Run: headless pygame with SDL's dummy video driver; simulated clock (each Clock.tick advances the game by its frame time, no real sleeping); random seed 0; keys injected as events and as key.get_pressed() state; no mouse input.
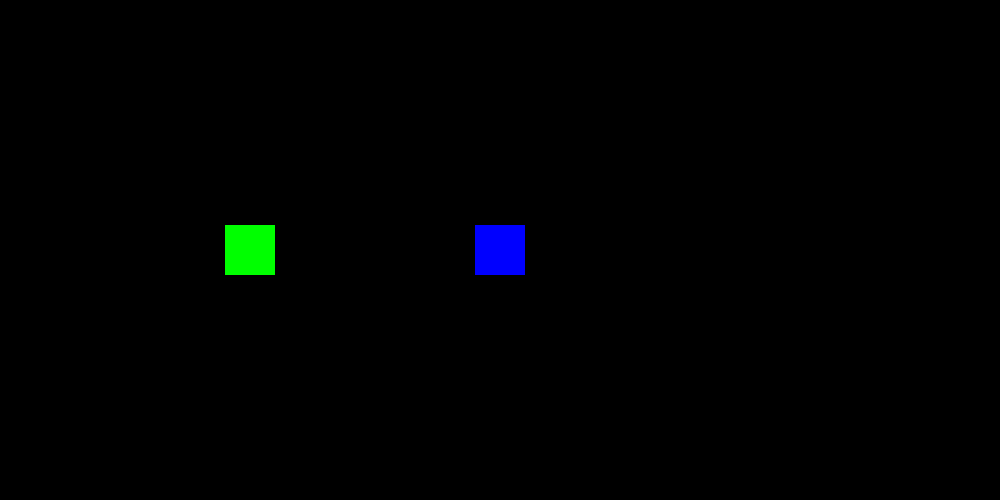
Frame 1 of 4 · flips 1–60 · no input
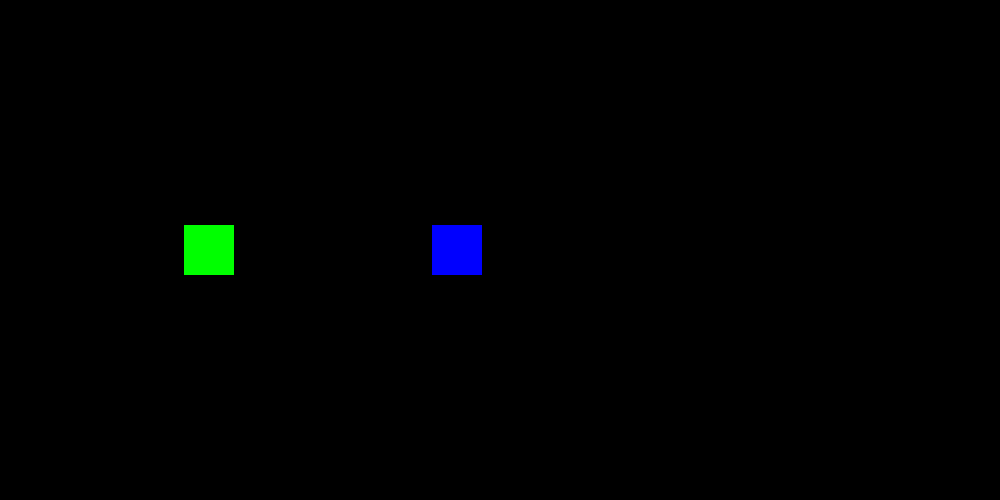
Frame 2 of 4 · flips 61–180 · tapped SPACE, RETURN · held RIGHT (→), D
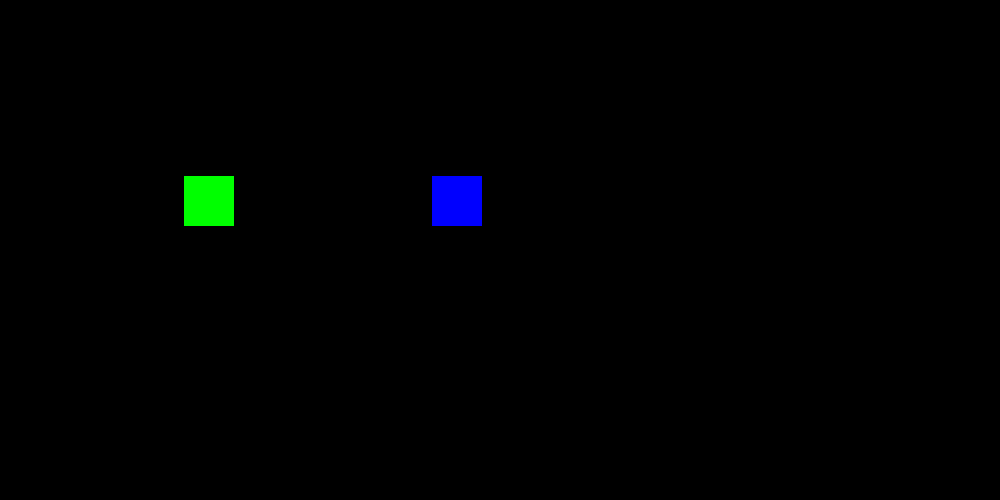
Frame 3 of 4 · flips 181–300 · held DOWN (↓), S
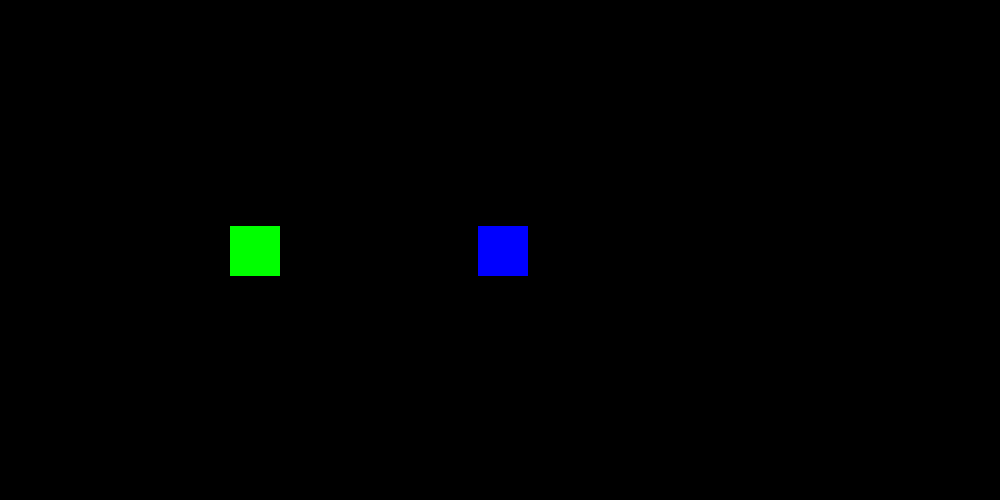
Frame 4 of 4 · flips 301–420 · held LEFT (←), A, UP (↑), W

The pygame program that drew these frames:

# импортируем библиотеки
import pygame
import random

width = 1000  # ширина игрового окна
height = 500 # высота игрового окна
fps = 60 # частота кадров в секунду
speed = 8 # скорость игрока

# Цвета (R, G, B)
black = (0, 0, 0)
white = (255, 255, 255)
red = (255, 0, 0)
green = (0, 255, 0)
blue = (0, 0, 255)

# игрок
class Player(pygame.sprite.Sprite):
    # init
    def __init__(self, color, wid, hei):
        pygame.sprite.Sprite.__init__(self) # наследование от Sprite
        self.image = pygame.Surface((50, 50)) # размер
        self.image.fill(color) # цвет
        self.rect = self.image.get_rect() # прямоугольник, который окружает объект
        self.rect.center = (wid, hei) # распологаем игрока по центру экрана

    # update
    def update_speed(self):
        # задаём скорость
        self.speedx = 0
        self.speedy = 0
        # нажатие клавиш
        keystate = pygame.key.get_pressed()
        # влево
        if keystate[pygame.K_a]:
            self.speedx = -speed
        # вправо
        if keystate[pygame.K_d]:
            self.speedx = speed
        # вверх
        if keystate[pygame.K_w]:
            self.speedy = -speed
        # вниз
        if keystate[pygame.K_s]:
            self.speedy = speed
        # операции с координатами
        self.rect.x += self.speedx
        self.rect.y += self.speedy
        # ограничения
        # лево / право
        if self.rect.right < 0:
            self.rect.right = width
        if self.rect.left > width:
            self.rect.left = 0
        # верх / низ
        if self.rect.bottom < 0:
            self.rect.bottom = height
        if self.rect.top > height:
            self.rect.top = 0

# создаем игру и окно
pygame.init()
pygame.mixer.init() # звук
window = pygame.display.set_mode((width, height)) # окно
pygame.display.set_caption("Chess 0.0.1-alfa") # название окна
clock = pygame.time.Clock() # задержка между кадрами

player_blue = Player(blue, width / 2, height / 2) # создаём игрока
player_green = Player(green, width / 4, height / 2) # создаём игрока

# рисование игроков
sprites = pygame.sprite.Group()

# хранение игроков
entities = list()

# добавление игроков
def add_player(player):
    sprites.add(player)
    entities.append(player)

add_player(player_green)
add_player(player_blue)

# цикл игры
running = True
while running:
    # держим цикл на правильной скорости
    clock.tick(fps)
    # ввод процесса (события)
    for event in pygame.event.get():
        # проверка не закрыто ли окно с игрой
        if event.type == pygame.QUIT:
            running = False

    for entity in entities:
        entity.update_speed()

    # обновление
    sprites.update()

    # рендеринг
    window.fill(black)
    sprites.draw(window)
    # переворот экрана
    pygame.display.flip()

pygame.quit()
